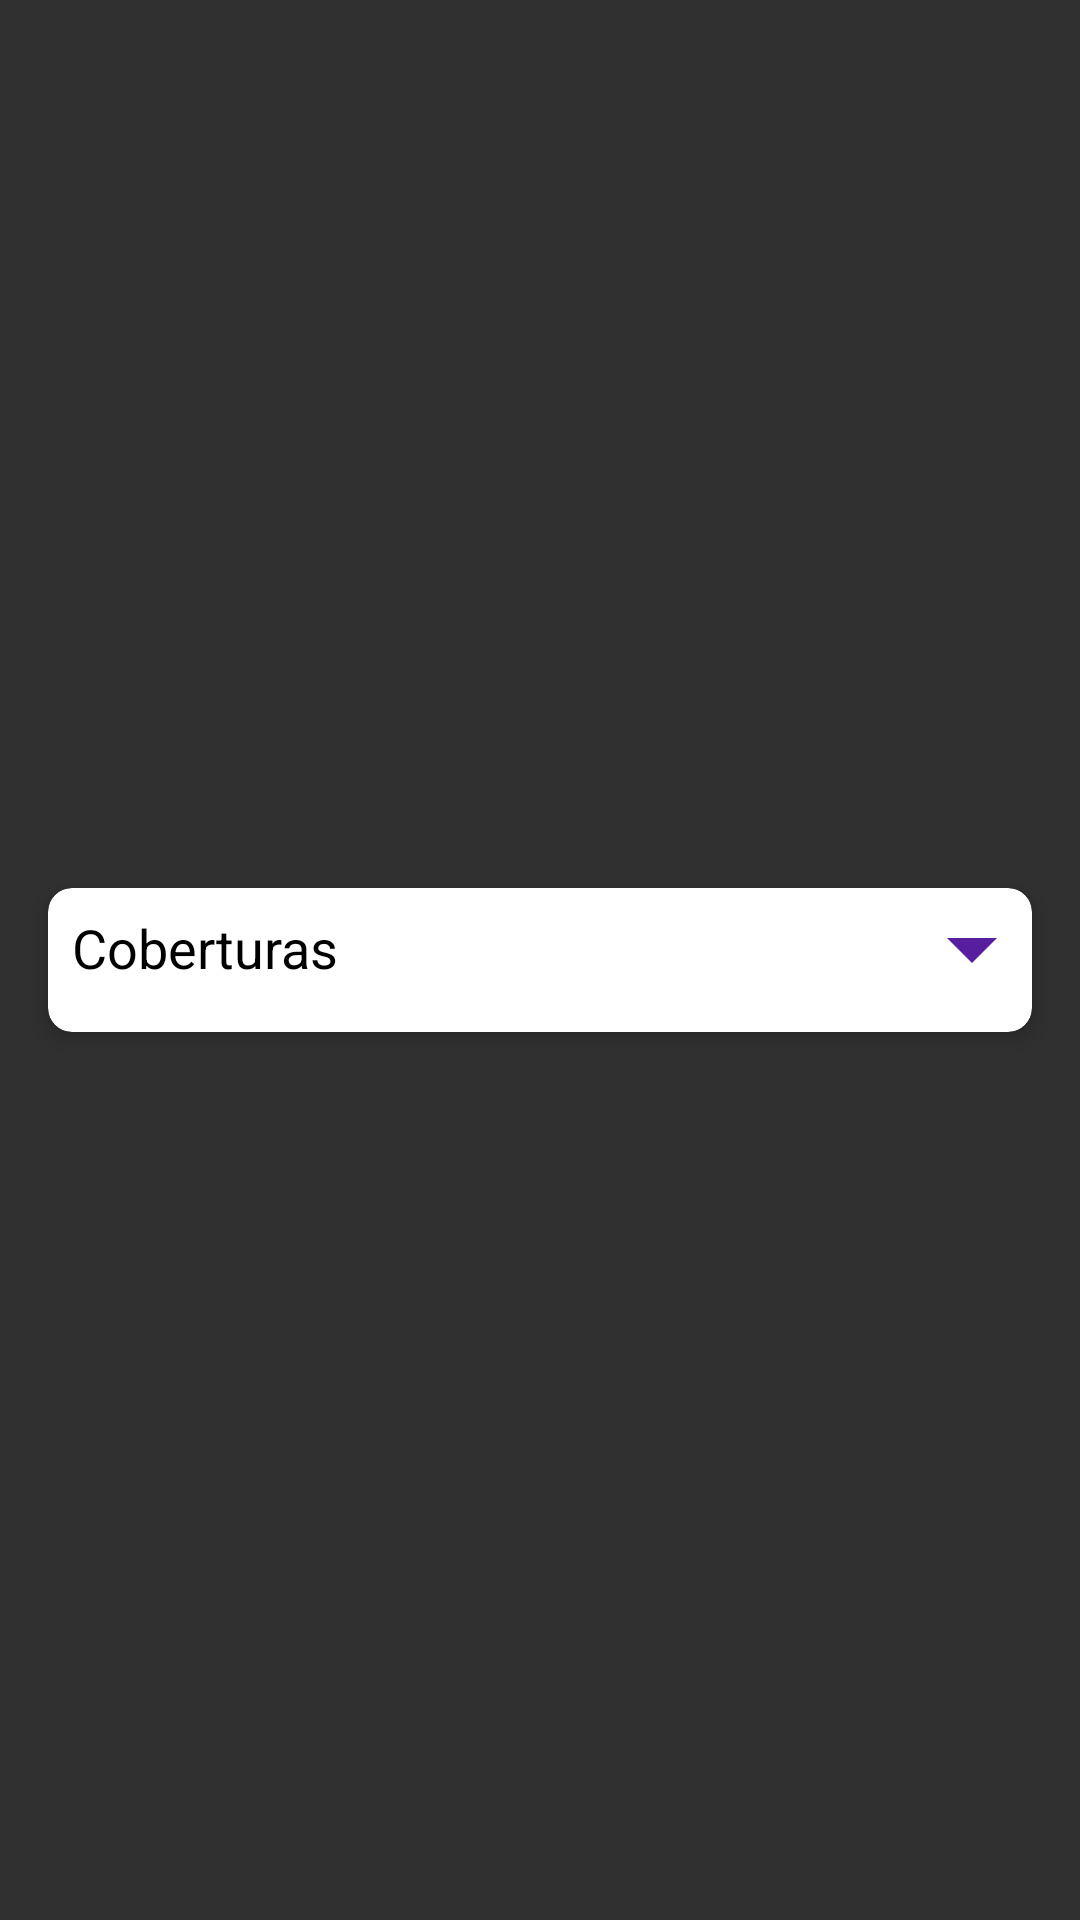

Layout XML and referenced resources for this Android screen:
<!-- AndroidManifest.xml: application theme Theme.DadaAcai -->
<!-- res/layout/expandable_select_topping.xml -->
<?xml version="1.0" encoding="utf-8"?>
<androidx.constraintlayout.widget.ConstraintLayout xmlns:android="http://schemas.android.com/apk/res/android"
    xmlns:app="http://schemas.android.com/apk/res-auto"
    xmlns:tools="http://schemas.android.com/tools"
    android:layout_width="match_parent"
    android:layout_height="match_parent"
    android:backgroundTint="@color/white"
    app:cardCornerRadius="8dp"
    app:cardElevation="4dp">

        <androidx.cardview.widget.CardView
            android:id="@+id/cardView"
            android:layout_width="match_parent"
            android:layout_height="wrap_content"
            android:layout_margin="16dp"
            android:backgroundTint="@color/white"
            app:layout_constraintTop_toTopOf="parent"
            app:layout_constraintBottom_toBottomOf="parent"
            app:cardCornerRadius="8dp"
            app:cardElevation="4dp">

            <androidx.constraintlayout.widget.ConstraintLayout
                android:layout_width="match_parent"
                android:layout_height="wrap_content">

                <ScrollView
                    android:id="@+id/svScroll"
                    android:layout_width="match_parent"
                    android:layout_height="wrap_content"
                    android:orientation="vertical"
                    app:layout_constraintTop_toTopOf="parent"
                    android:layout_marginBottom="80dp"
                    >

                    <androidx.constraintlayout.widget.ConstraintLayout
                        android:id="@+id/clContent"
                        android:layout_width="match_parent"
                        android:layout_height="0dp"
                        android:animateLayoutChanges="true"
                        android:orientation="vertical">

                        <TextView
                            android:id="@+id/tvCategoria"
                            android:layout_width="match_parent"
                            android:layout_height="40dp"
                            android:layout_marginStart="8dp"
                            android:gravity="start|center"
                            android:text="Coberturas"
                            android:textAppearance="@style/TextAppearance.AppCompat.Body1"
                            android:textColor="@color/black"
                            android:textSize="18sp"
                            app:layout_constraintTop_toTopOf="parent" />

                        <ImageView
                            android:id="@+id/ivArrowDown"
                            android:layout_width="40dp"
                            android:layout_height="40dp"
                            android:src="@drawable/arrow_drop_down"
                            app:layout_constraintEnd_toEndOf="parent"
                            app:layout_constraintTop_toTopOf="@id/tvCategoria" />

                        <androidx.recyclerview.widget.RecyclerView
                            android:id="@+id/rvCategoria"
                            android:layout_width="match_parent"
                            android:layout_height="0dp"
                            android:layout_marginTop="8dp"
                            android:dividerHeight="1dp"
                            android:gravity="start"
                            android:orientation="vertical"
                            android:textAppearance="@style/TextAppearance.AppCompat.Body1"
                            android:textColor="@color/black"
                            app:layout_constraintTop_toBottomOf="@id/tvCategoria"
                            tools:itemCount="3"
                            tools:listitem="@layout/custom_topping" />


                    </androidx.constraintlayout.widget.ConstraintLayout>

                </ScrollView>

            </androidx.constraintlayout.widget.ConstraintLayout>

        </androidx.cardview.widget.CardView>

</androidx.constraintlayout.widget.ConstraintLayout>
<!-- res/layout/custom_topping.xml (included above) -->
<?xml version="1.0" encoding="utf-8"?>
<androidx.constraintlayout.widget.ConstraintLayout xmlns:android="http://schemas.android.com/apk/res/android"
    android:layout_width="match_parent"
    android:layout_height="30dp"
    android:background="@color/white"
    xmlns:app="http://schemas.android.com/apk/res-auto">

    <TextView
        android:id="@+id/tvName"
        android:layout_width="wrap_content"
        android:layout_height="30dp"
        android:textSize="14sp"
        android:text="Leite Condensado"
        android:layout_marginStart="8dp"
        android:textColor="@color/roxo1"
        android:gravity="start|center"
        app:layout_constraintStart_toEndOf="@id/mcbCheckBox"
        app:layout_constraintTop_toTopOf="parent"
        android:textAppearance="@style/TextAppearance.AppCompat.Body1" />

    <TextView
        android:id="@+id/tvValor"
        android:layout_width="wrap_content"
        android:layout_height="30dp"
        android:textSize="16sp"
        android:text="@string/r_0_00"
        android:layout_marginEnd="14dp"
        android:textColor="@color/roxo1"
        android:gravity="start|center"
        app:layout_constraintEnd_toEndOf="parent"
        app:layout_constraintTop_toTopOf="parent"
        android:textAppearance="@style/TextAppearance.AppCompat.Body1" />

    <com.google.android.material.checkbox.MaterialCheckBox
        android:id="@+id/mcbCheckBox"
        android:layout_width="30dp"
        android:layout_height="30dp"
        android:layout_marginStart="8dp"
        android:buttonTint="@color/roxo2"
        app:layout_constraintStart_toStartOf="parent"
        app:layout_constraintTop_toTopOf="parent"
        android:theme="@style/AcaiCheckBox"
        />

</androidx.constraintlayout.widget.ConstraintLayout>
<!-- resources referenced by this layout -->
<resources>
  <color name="black">#FF000000</color>
  <color name="roxo1">#571E9F</color>
  <color name="roxo2">#FFBB86FC</color>
  <color name="white">#FFFFFFFF</color>
  <!-- drawable arrow_drop_down (drawable) -->
  <vector xmlns:android="http://schemas.android.com/apk/res/android"
      android:width="40dp"
      android:height="40dp"
      android:viewportWidth="960"
      android:viewportHeight="960">
    <path
        android:pathData="M480,600 L280,400.67h400L480,600Z"
        android:fillColor="#571E9F"/>
  </vector>
  <string name="r_0_00">+R$0,00</string>
  <style name="Theme.DadaAcai" parent="Theme.AppCompat.NoActionBar">
          
          <item name="colorPrimary">@color/purple_500</item>
          <item name="colorPrimaryVariant">@color/purple_700</item>
          <item name="colorOnPrimary">@color/white</item>
          
          <item name="colorSecondary">@color/teal_200</item>
          <item name="colorSecondaryVariant">@color/teal_700</item>
          <item name="colorOnSecondary">@color/black</item>
          
          <item name="android:statusBarColor">?attr/colorPrimaryVariant</item>
          
      </style>
  <color name="purple_500">#FF6200EE</color>
  <color name="purple_700">#FF3700B3</color>
  <color name="teal_200">#FF03DAC5</color>
  <color name="teal_700">#FF018786</color>
</resources>
